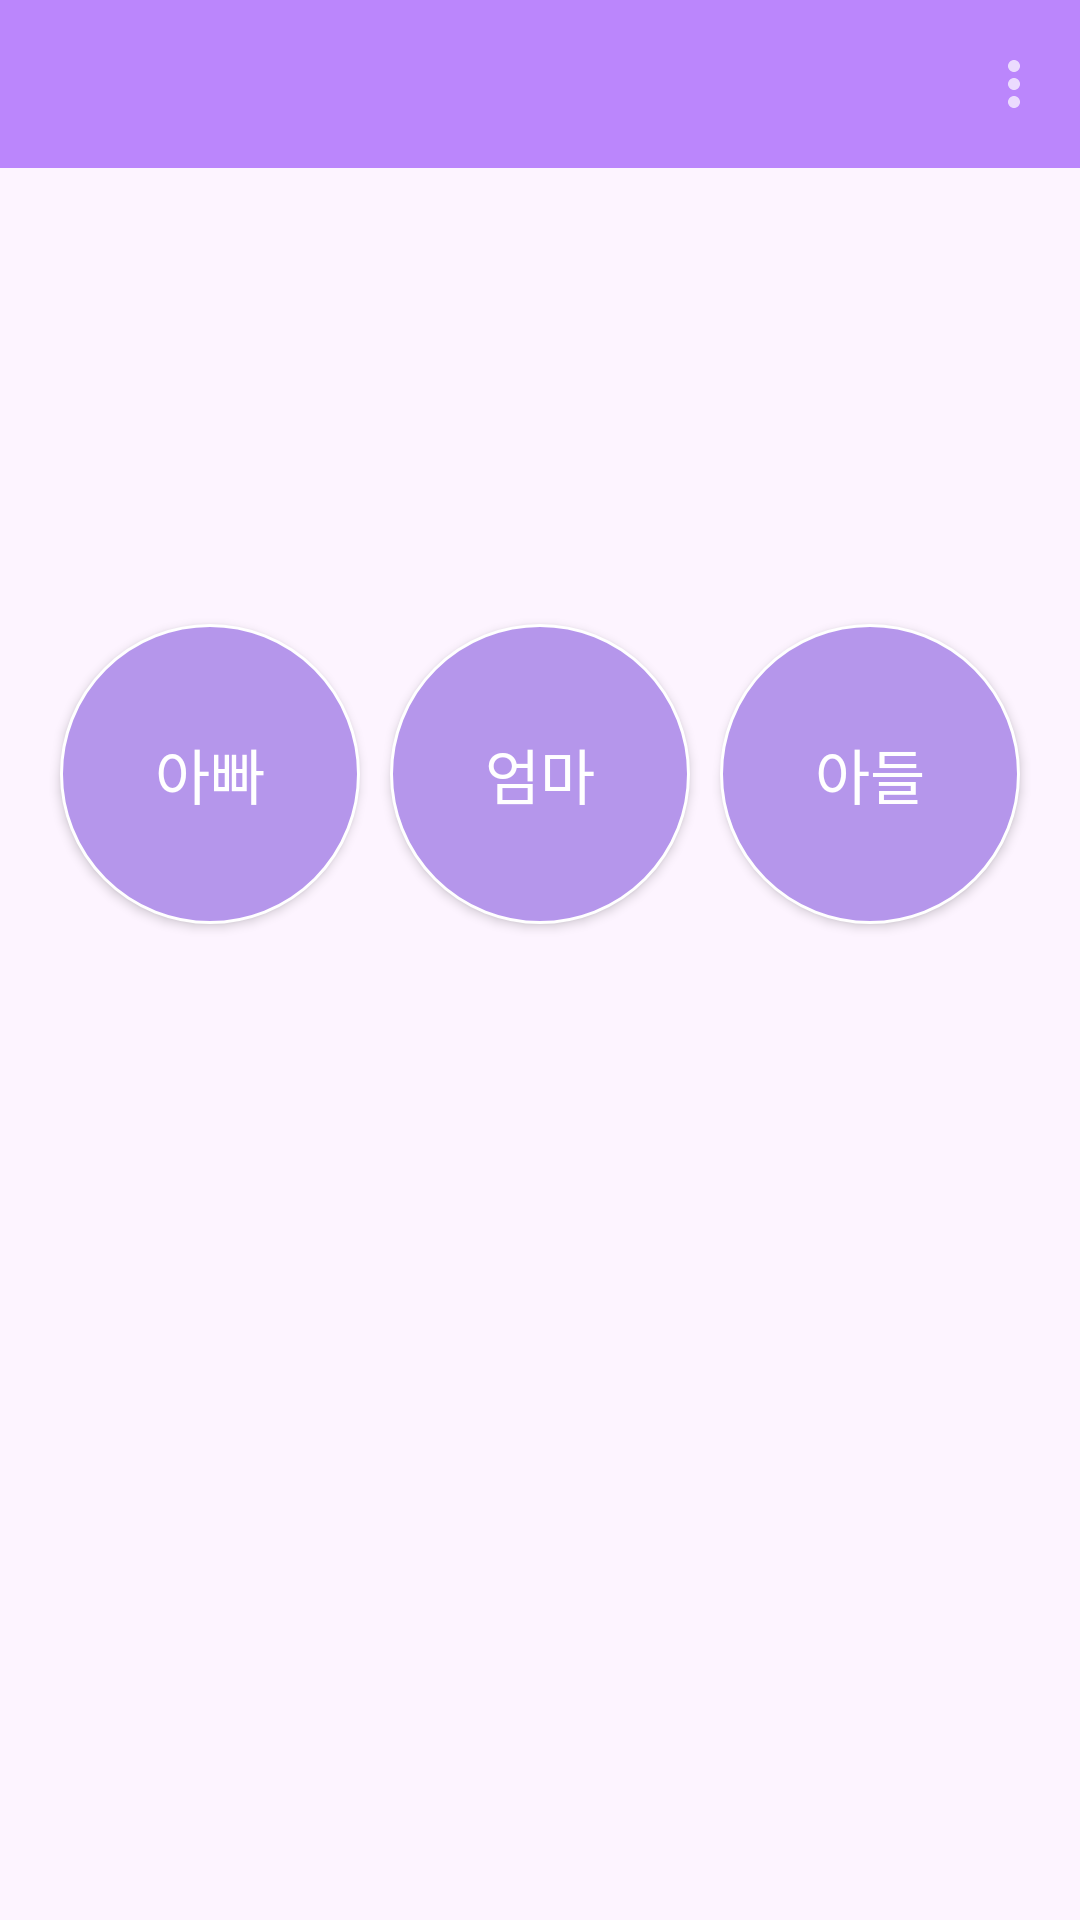

Produce the Android XML layout that renders to this screen, including the resource entries it uses.
<!-- AndroidManifest.xml: application theme Theme.AppCompat.NoActionBar -->
<!-- res/layout/activity_main.xml -->
<?xml version="1.0" encoding="utf-8"?>
<android.support.constraint.ConstraintLayout xmlns:android="http://schemas.android.com/apk/res/android"
    xmlns:app="http://schemas.android.com/apk/res-auto"
    xmlns:tools="http://schemas.android.com/tools"
    android:layout_width="match_parent"
    android:layout_height="match_parent"
    android:background="@color/background_purple"
    tools:context=".MainActivity">

    <Button
        android:id="@+id/btn_father"
        android:layout_width="100dp"
        android:layout_height="100dp"
        android:layout_marginStart="20dp"
        android:layout_marginRight="20dp"
        android:layout_marginBottom="332dp"
        android:background="@drawable/shape_for_circle_button"
        android:text="아빠"
        android:textSize="20dp"
        app:layout_constraintBottom_toBottomOf="parent"
        app:layout_constraintRight_toLeftOf="@id/btn_mother"
        app:layout_constraintStart_toStartOf="parent" />

    <Button
        android:id="@+id/btn_mother"
        android:layout_width="100dp"
        android:layout_height="100dp"
        android:layout_marginLeft="20dp"
        android:layout_marginRight="20dp"
        android:layout_marginBottom="332dp"
        android:background="@drawable/shape_for_circle_button"
        android:text="엄마"
        android:textSize="20dp"
        app:layout_constraintBottom_toBottomOf="parent"
        app:layout_constraintLeft_toRightOf="@id/btn_father"
        app:layout_constraintRight_toLeftOf="@id/btn_son" />

    <Button
        android:id="@+id/btn_son"
        android:layout_width="100dp"
        android:layout_height="100dp"
        android:layout_marginLeft="20dp"
        android:layout_marginEnd="20dp"
        android:layout_marginBottom="332dp"
        android:background="@drawable/shape_for_circle_button"
        android:text="아들"
        android:textSize="20dp"
        app:layout_constraintBottom_toBottomOf="parent"
        app:layout_constraintEnd_toEndOf="parent"
        app:layout_constraintLeft_toRightOf="@id/btn_mother"
        app:layout_constraintRight_toLeftOf="parent" />

    <Button
        android:id="@+id/profile_setting"
        android:layout_width="50dp"
        android:layout_height="50dp"
        android:background="@drawable/ic_baseline_settings_24"
        android:layout_marginBottom="10dp"
        android:layout_marginRight="10dp"
        app:layout_constraintBottom_toBottomOf="parent"
        app:layout_constraintRight_toRightOf="parent"/>

    <include layout="@layout/main_toolbar" />
</android.support.constraint.ConstraintLayout>
<!-- res/layout/main_toolbar.xml (included above) -->
<?xml version="1.0" encoding="utf-8"?>
<androidx.appcompat.widget.Toolbar xmlns:android="http://schemas.android.com/apk/res/android"
    android:layout_width="match_parent"
    android:layout_height="wrap_content"
    xmlns:app="http://schemas.android.com/apk/res-auto"
    android:id="@+id/maintoolbar"
    android:background="@color/purple_200"
    app:menu="@menu/menu_toolbar">

</androidx.appcompat.widget.Toolbar>
<!-- resources referenced by this layout -->
<resources>
  <color name="background_purple">#FDF4FF</color>
  <color name="purple_200">#FFBB86FC</color>
  <!-- drawable shape_for_circle_button (drawable) -->
  <?xml version="1.0" encoding="utf-8"?>
  <shape xmlns:android="http://schemas.android.com/apk/res/android"
      android:shape="oval">
  
      <solid android:color="#B596EB" />
      <stroke
          android:width="1dp"
          android:color="@color/white" />
  </shape>
  <color name="white">#FFFFFFFF</color>
</resources>
